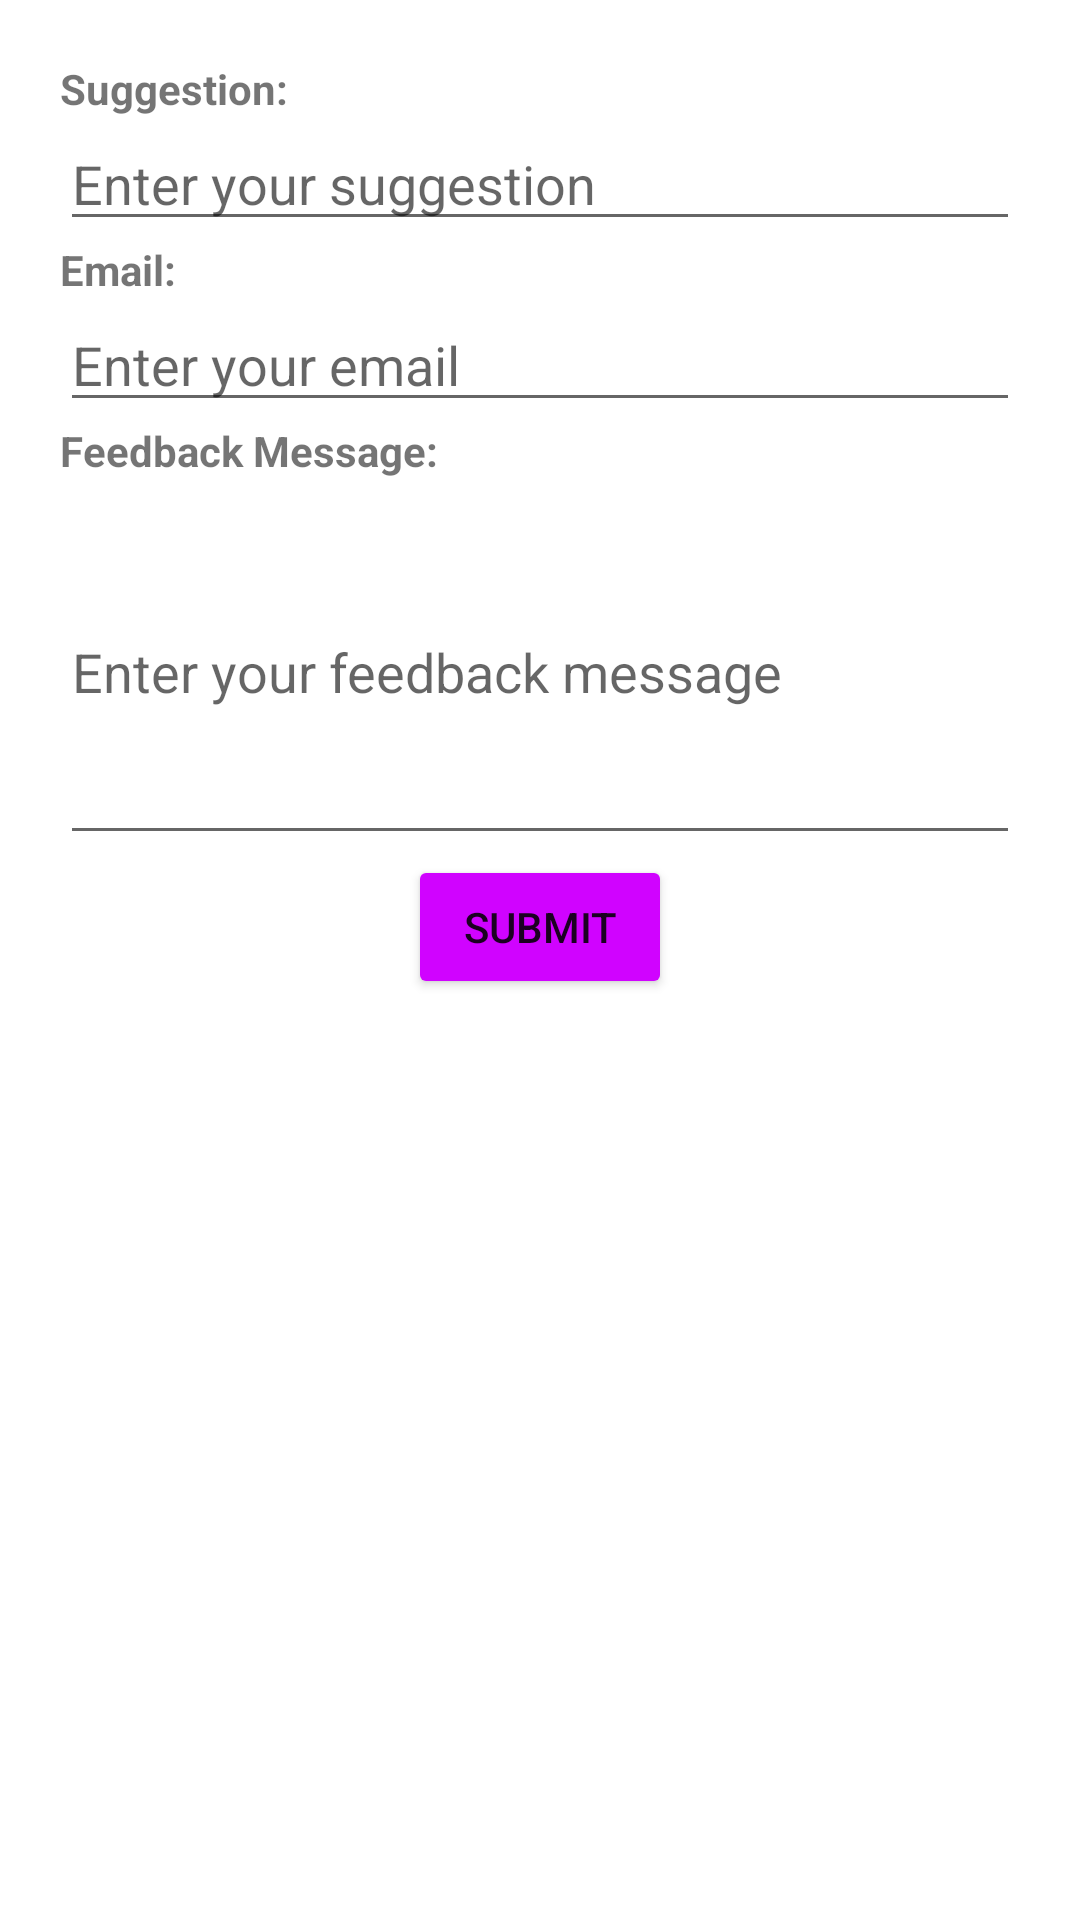

Produce the Android XML layout that renders to this screen, including the resource entries it uses.
<!-- AndroidManifest.xml: application theme Theme.MusicPlayer -->
<!-- res/layout/activity_feedback.xml -->
<?xml version="1.0" encoding="utf-8"?>
<LinearLayout xmlns:android="http://schemas.android.com/apk/res/android"
    android:layout_width="match_parent"
    android:layout_height="match_parent"
    android:padding="20dp"
    android:layout_gravity="center"
    android:orientation="vertical">

    <TextView
        android:layout_width="wrap_content"
        android:layout_height="wrap_content"
        android:text="@string/suggestion"
        android:textStyle="bold" />

    <EditText
        android:id="@+id/editTextSuggestion"
        android:layout_width="match_parent"
        android:layout_height="wrap_content"
        android:hint="@string/enter_your_suggestion" />

    <TextView
        android:layout_width="wrap_content"
        android:layout_height="wrap_content"
        android:text="@string/email"
        android:textStyle="bold" />

    <EditText
        android:id="@+id/editTextEmail"
        android:layout_width="match_parent"
        android:layout_height="wrap_content"
        android:inputType="textEmailAddress"
        android:hint="@string/enter_your_email" />

    <TextView
        android:layout_width="wrap_content"
        android:layout_height="wrap_content"
        android:text="@string/feedback_message"
        android:textStyle="bold" />

    <EditText
        android:id="@+id/editTextFeedbackMessage"
        android:layout_width="match_parent"
        android:layout_height="wrap_content"
        android:inputType="textMultiLine"
        android:lines="5"
        android:hint="@string/enter_your_feedback_message" />

    <Button
        android:id="@+id/buttonSubmit"
        android:layout_width="wrap_content"
        android:layout_height="wrap_content"
        android:layout_gravity="center"
        android:backgroundTint="?attr/AppColor"
        android:text="@string/submit" />
</LinearLayout>
<!-- resources referenced by this layout -->
<resources>
  <string name="email">Email:</string>
  <string name="enter_your_email">Enter your email</string>
  <string name="enter_your_feedback_message">Enter your feedback message</string>
  <string name="enter_your_suggestion">Enter your suggestion</string>
  <string name="feedback_message">Feedback Message:</string>
  <string name="submit">Submit</string>
  <string name="suggestion">Suggestion:</string>
  <style name="Theme.MusicPlayer" parent="Theme.MaterialComponents.DayNight.DarkActionBar">
          
          <item name="colorPrimary">?attr/AppColor</item>
          <item name="colorPrimaryVariant">?attr/AppColor</item>
          <item name="colorOnPrimary">@color/white</item>
          
          <item name="colorSecondary">@color/teal_200</item>
          <item name="colorSecondaryVariant">@color/teal_700</item>
          <item name="colorOnSecondary">@color/black</item>
          
          <item name="android:statusBarColor">?attr/colorPrimaryVariant</item>
          <item name="AppColor">@color/app_btn</item>
          
      </style>
  <color name="white">#FFFFFFFF</color>
  <color name="teal_200">#FF03DAC5</color>
  <color name="teal_700">#FF018786</color>
  <color name="black">#FF000000</color>
  <color name="app_btn">#D003FF</color>
</resources>
